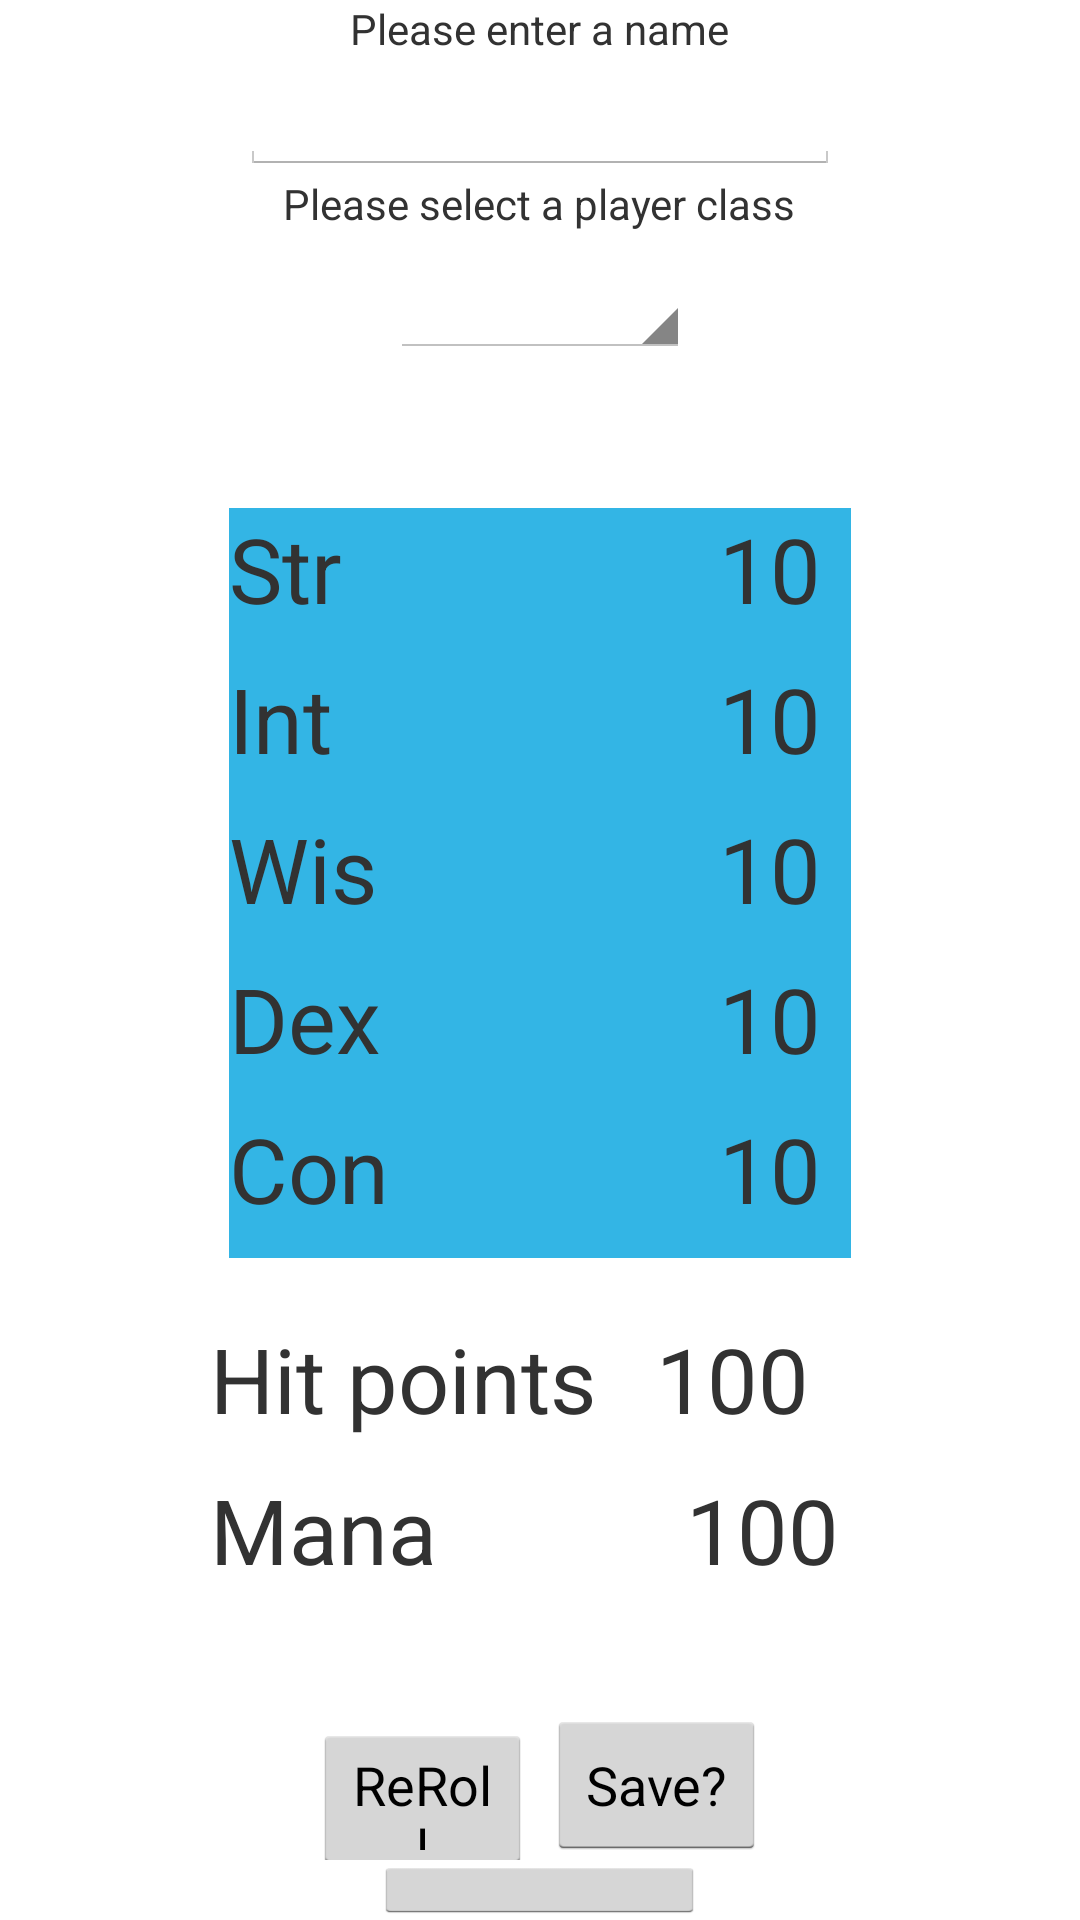

The Android layout XML behind this screen, and the referenced resources:
<!-- AndroidManifest.xml: application theme AppTheme -->
<!-- res/layout/create_char.xml -->
<RelativeLayout xmlns:android="http://schemas.android.com/apk/res/android"
    xmlns:tools="http://schemas.android.com/tools"
    android:layout_width="match_parent"
    android:layout_height="match_parent"
    android:paddingBottom="@dimen/activity_vertical_margin"
    android:paddingLeft="@dimen/activity_horizontal_margin"
    android:paddingRight="@dimen/activity_horizontal_margin"
    android:paddingTop="@dimen/activity_vertical_margin"
    tools:context=".MainActivity">

    <TextView
        android:id="@+id/player_name_label"
        android:layout_width="wrap_content"
        android:layout_height="wrap_content"
        android:layout_centerHorizontal="true"
        android:text="@string/pick_character_name_label" />

    <EditText
        android:id="@+id/character_name_edit_text"
        android:layout_width="200dp"
        android:layout_height="wrap_content"
        android:layout_below="@+id/player_name_label"
        android:layout_centerHorizontal="true"
        android:maxLines="1"
        android:singleLine="true"/>

    <TextView
        android:id="@+id/player_class_spinner_label"
        android:layout_width="wrap_content"
        android:layout_height="wrap_content"
        android:layout_below="@+id/character_name_edit_text"
        android:layout_centerHorizontal="true"
        android:layout_marginBottom="10dp"
        android:text="@string/player_class_spinner_label" />

    <Spinner
        android:id="@+id/player_class_spinner"
        android:layout_width="100dp"
        android:layout_height="wrap_content"
        android:layout_below="@+id/player_class_spinner_label"
        android:layout_centerHorizontal="true" />

    <RelativeLayout
        android:id="@+id/stats_layout"
        android:layout_marginTop="50dp"
        android:layout_below="@id/player_class_spinner"
        android:layout_centerHorizontal="true"
        android:layout_width="wrap_content"
        android:layout_height="wrap_content"
        android:background="@android:color/holo_blue_light">

        <LinearLayout
            android:id="@+id/stats_label_container"
            android:layout_width="wrap_content"
            android:layout_height="wrap_content"
            android:orientation="vertical">

            <TextView
                style="@style/stat_text_style"
                android:text="Str" />

            <TextView
                style="@style/stat_text_style"
                android:text="Int" />

            <TextView
                style="@style/stat_text_style"
                android:text="Wis" />

            <TextView
                style="@style/stat_text_style"
                android:text="Dex" />

            <TextView
                style="@style/stat_text_style"
                android:text="Con" />
        </LinearLayout>

        <LinearLayout
            android:id="@+id/stats_value_container"
            android:layout_width="wrap_content"
            android:layout_height="wrap_content"
            android:layout_toRightOf="@+id/stats_label_container"
            android:layout_marginLeft="100dp"
            android:orientation="vertical">

            <TextView
                android:id="@+id/strength_stat"
                style="@style/stat_text_style"
                android:text="10" />

            <TextView
                android:id="@+id/intelligence_stat"
                style="@style/stat_text_style"
                android:text="10" />

            <TextView
                android:id="@+id/wisdom_stat"
                style="@style/stat_text_style"
                android:text="10" />

            <TextView
                android:id="@+id/dexterity_stat"
                style="@style/stat_text_style"
                android:text="10" />

            <TextView
                android:id="@+id/constitution_stat"
                style="@style/stat_text_style"
                android:text="10" />

        </LinearLayout>

    </RelativeLayout>

    <RelativeLayout
        android:id="@+id/hp_mana_container"
        android:layout_below="@id/stats_layout"
        android:layout_centerHorizontal="true"
        android:layout_marginTop="20dp"
        android:layout_width="wrap_content"
        android:layout_height="wrap_content">
        <TextView
            android:id="@+id/hitPointsLabel"
            android:layout_width="wrap_content"
            android:layout_height="wrap_content"
            android:text="Hit points"
            style="@style/stat_text_style"/>
        <TextView
            android:layout_toRightOf="@id/hitPointsLabel"
            android:id="@+id/hit_points"
            android:layout_width="wrap_content"
            android:layout_height="wrap_content"
            android:layout_marginLeft="10dp"
            android:text="100"
            style="@style/stat_text_style"/>
        <TextView
            android:id="@+id/manaPointsLabel"
            android:layout_below="@id/hitPointsLabel"
            android:layout_width="wrap_content"
            android:layout_height="wrap_content"
            android:text="Mana"
            style="@style/stat_text_style"/>
        <TextView
            android:layout_toRightOf="@id/manaPointsLabel"
            android:id="@+id/mana_points"
            android:layout_below="@+id/hit_points"
            android:layout_alignLeft="@+id/hit_points"
            android:layout_width="wrap_content"
            android:layout_height="wrap_content"
            android:layout_marginLeft="10dp"
            android:text="100"
            style="@style/stat_text_style"/>
    </RelativeLayout>
    <LinearLayout
        android:id="@+id/button_stats_container"
        android:layout_below="@+id/hp_mana_container"
        android:layout_marginTop="30dp"
        android:layout_width="wrap_content"
        android:layout_height="wrap_content"
        android:layout_centerHorizontal="true">
        <Button
            android:id="@+id/reroll_button"
            android:layout_width="0dp"
            android:layout_weight="1"
            android:layout_height="50dp"
            android:layout_marginRight="5dp"
            android:text="ReRoll"/>
        <Button
            android:id="@+id/save_character_button"
            android:layout_width="0dp"
            android:layout_weight="1"
            android:layout_height="50dp"
            android:text="Save?"/>
    </LinearLayout>
    <Button
        android:id="@+id/start_game_button"
        android:layout_below="@id/button_stats_container"
        android:layout_width="wrap_content"
        android:layout_centerHorizontal="true"
        android:layout_height="50dp"
        android:text="@string/title_activity_start_game"/>
</RelativeLayout>
<!-- resources referenced by this layout -->
<resources>
  <string name="pick_character_name_label">Please enter a name</string>
  <string name="player_class_spinner_label">Please select a player class</string>
  <string name="title_activity_start_game">StartGame</string>
  <style name="stat_text_style">
          <item name="android:textSize">30sp</item>
          <item name="android:layout_width">wrap_content</item>
          <item name="android:layout_height">40dp</item>
          <item name="android:layout_marginBottom">10dp</item>
          <item name="android:layout_marginRight">10dp</item>
      </style>
  <style name="AppTheme" parent="android:Theme.Holo.Light.DarkActionBar">
          
      </style>
</resources>
